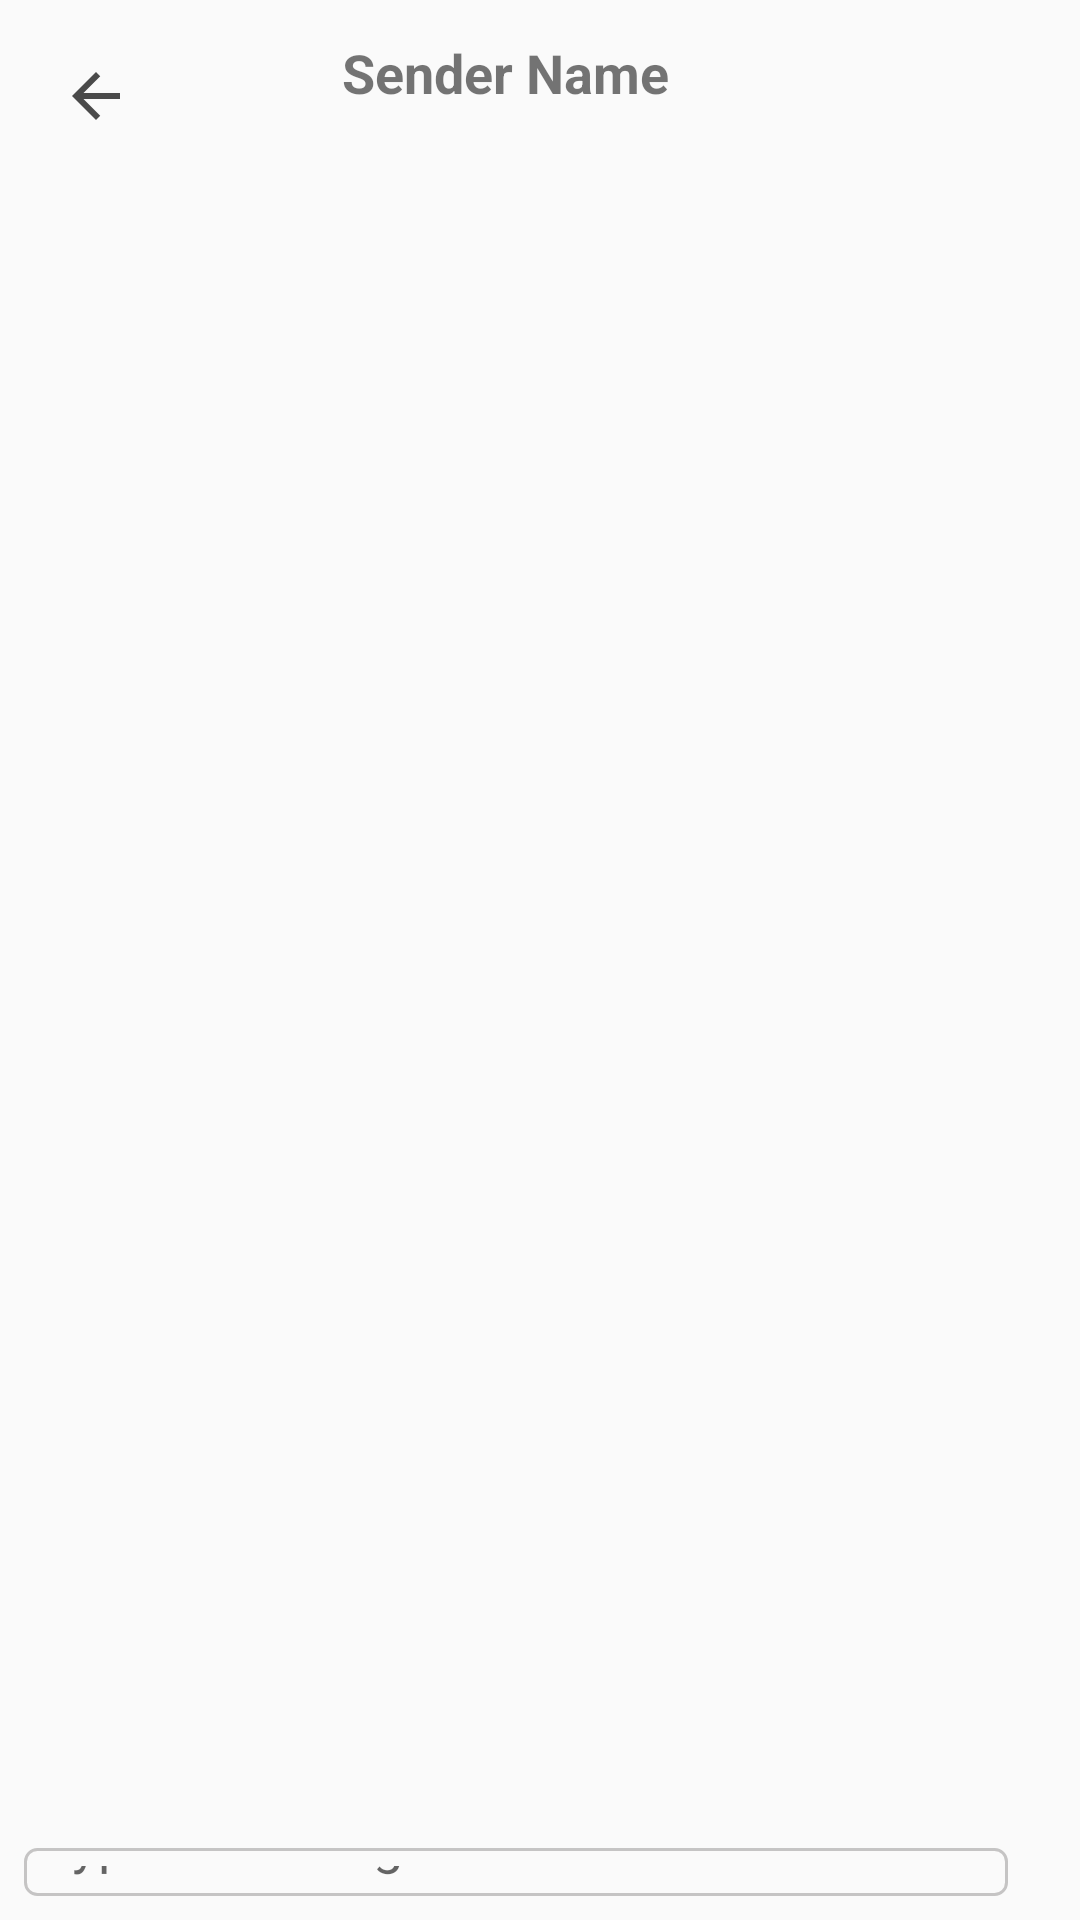

Reconstruct the res/layout file that produces this screen, plus the resources it refers to.
<!-- AndroidManifest.xml: application theme Theme.JssColab -->
<!-- res/layout/fragment_chat.xml -->
<androidx.constraintlayout.widget.ConstraintLayout
    xmlns:android="http://schemas.android.com/apk/res/android"
    xmlns:app="http://schemas.android.com/apk/res-auto"
    xmlns:tools="http://schemas.android.com/tools"
    android:layout_width="match_parent"
    android:layout_height="match_parent"
    >

    <ImageButton
        android:id="@+id/backButton"
        android:layout_width="32dp"
        android:layout_height="32dp"
        android:src="@drawable/ic_back_arrow"
        android:contentDescription="Back Button"
        android:background="?attr/selectableItemBackgroundBorderless"
        app:layout_constraintStart_toStartOf="parent"
        app:layout_constraintTop_toTopOf="parent"
        android:layout_margin="16dp" />

    <LinearLayout
        android:id="@+id/senderInfoContainer"
        android:layout_width="0dp"
        android:layout_height="wrap_content"
        android:layout_marginTop="4dp"
        android:orientation="horizontal"
        android:padding="8dp"
        app:layout_constraintEnd_toEndOf="parent"
        app:layout_constraintStart_toEndOf="@+id/backButton"
        app:layout_constraintTop_toTopOf="parent">

        <ImageView
            android:id="@+id/senderProfileImage"
            android:layout_width="50dp"
            android:layout_height="50dp"
            android:layout_marginEnd="8dp"
            android:contentDescription="Sender Profile"
            android:src="@drawable/ic_profile" />

        <TextView
            android:id="@+id/senderName"
            android:layout_width="wrap_content"
            android:layout_height="wrap_content"
            android:gravity="center_vertical"
            android:text="Sender Name"
            android:textSize="18sp"
            android:textStyle="bold" />
    </LinearLayout>

    <androidx.recyclerview.widget.RecyclerView
        android:id="@+id/recyclerViewMessages"
        android:layout_width="0dp"
        android:layout_height="0dp"
        app:layout_constraintTop_toBottomOf="@id/senderInfoContainer"
        app:layout_constraintBottom_toTopOf="@id/messageContainer"
        app:layout_constraintStart_toStartOf="parent"
        app:layout_constraintEnd_toEndOf="parent"
        android:layout_margin="8dp" />

    <LinearLayout
        android:id="@+id/messageContainer"
        android:layout_width="0dp"
        android:layout_height="wrap_content"
        android:orientation="horizontal"
        app:layout_constraintBottom_toBottomOf="parent"
        app:layout_constraintStart_toStartOf="parent"
        app:layout_constraintEnd_toEndOf="parent"
        android:padding="8dp"
        android:background="?android:attr/windowBackground">

        <EditText
            android:id="@+id/editTextMessage"
            android:layout_width="0dp"
            android:padding="6dp"
            android:layout_height="match_parent"
            android:layout_weight="1"
            android:hint="Type a message"
            android:inputType="text"
            android:background="@drawable/gray_border_box" />

        <ImageButton
            android:id="@+id/sendButton"
            android:layout_width="wrap_content"
            android:layout_height="wrap_content"
            android:src="@drawable/baseline_send_24"
            android:contentDescription="Send Button"
            android:background="?attr/selectableItemBackgroundBorderless"
            android:padding="8dp" />
    </LinearLayout>
</androidx.constraintlayout.widget.ConstraintLayout>
<!-- resources referenced by this layout -->
<resources>
  <!-- drawable gray_border_box (drawable) -->
  <?xml version="1.0" encoding="utf-8"?>
  <shape xmlns:android="http://schemas.android.com/apk/res/android">
  <stroke android:color="@color/light_gray" android:width="1dp"/>
      <corners android:radius="4dp"/>
  
  </shape>
  <!-- drawable ic_back_arrow (drawable) -->
  <vector android:height="24dp" android:tint="@color/black200"
      android:viewportHeight="24" android:viewportWidth="24"
      android:width="24dp" xmlns:android="http://schemas.android.com/apk/res/android">
      <path android:fillColor="@android:color/white" android:pathData="M20,11H7.83l5.59,-5.59L12,4l-8,8 8,8 1.41,-1.41L7.83,13H20v-2z"/>
  </vector>
  <style name="Theme.JssColab" parent="Base.Theme.JssColab" />
  <color name="light_gray">#9AA3A1A1</color>
  <color name="black200">#4A4A4A</color>
  <style name="Base.Theme.JssColab" parent="Theme.MaterialComponents.Light.NoActionBar.Bridge">
          
          <item name="colorPrimary">@color/colorPrimary</item>
          <item name="colorPrimaryDark">@color/colorPrimaryDark</item>
          <item name="colorAccent">@color/colorAccent</item>
          
          <item name="materialCalendarStyle">@style/Widget.MaterialComponents.MaterialCalendar</item>
          <item name="materialCalendarFullscreenTheme">@style/ThemeOverlay.MaterialComponents.MaterialCalendar.Fullscreen</item>
          <item name="materialCalendarTheme">@style/ThemeOverlay.MaterialComponents.MaterialCalendar</item>
          <item name="materialTimePickerStyle">@style/Widget.MaterialComponents.TimePicker</item>
          <item name="materialTimePickerTheme">@style/ThemeOverlay.MaterialComponents.TimePicker</item>
          <item name="materialClockStyle">@style/ThemeOverlay.MaterialComponents.TimePicker</item>
      </style>
  <color name="colorPrimary">#3F51B5</color>
  <color name="colorPrimaryDark">#383838</color>
  <color name="colorAccent">#FFC107</color>
</resources>
